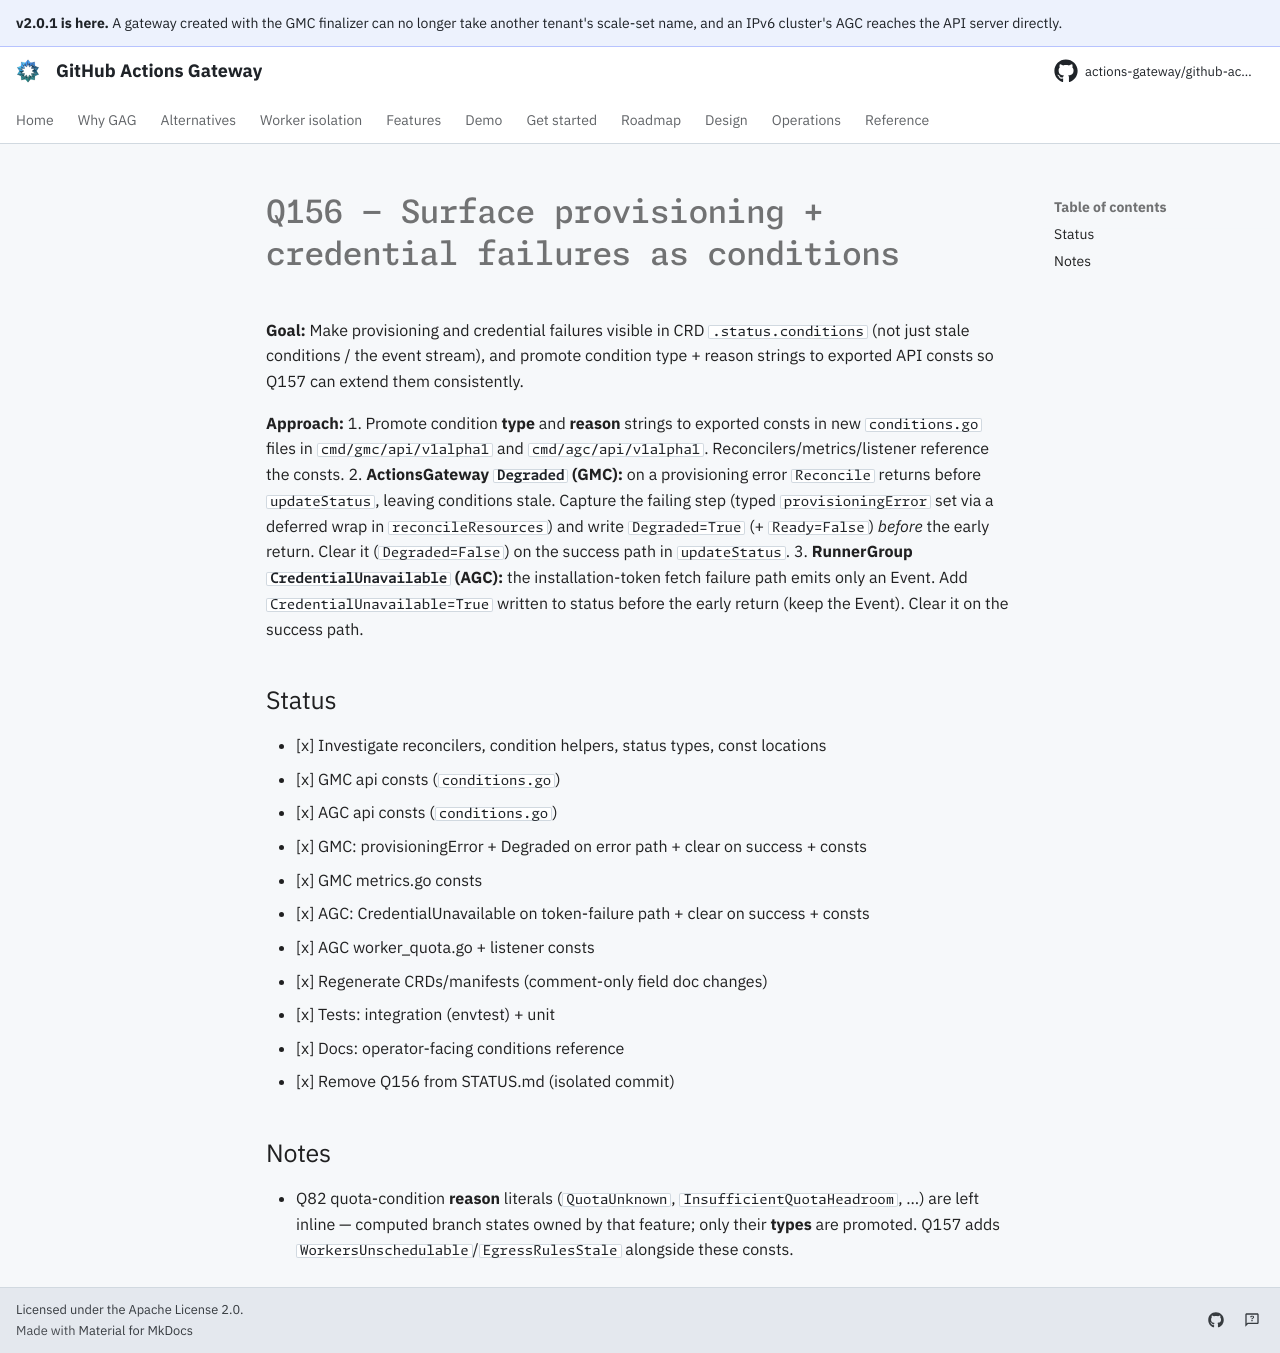

repository: actions-gateway/github-actions-gateway · page: dev/plan/archive/q156-failure-conditions/index.html · generator: mkdocs

# Q156 — Surface provisioning + credential failures as conditions

**Goal:** Make provisioning and credential failures visible in CRD `.status.conditions` (not just stale conditions / the event stream), and promote condition type + reason strings to exported API consts so Q157 can extend them consistently.

**Approach:**
1. Promote condition **type** and **reason** strings to exported consts in new `conditions.go` files in `cmd/gmc/api/v1alpha1` and `cmd/agc/api/v1alpha1`.
   Reconcilers/metrics/listener reference the consts.
2. **ActionsGateway `Degraded` (GMC):** on a provisioning error `Reconcile` returns before `updateStatus`, leaving conditions stale.
   Capture the failing step (typed `provisioningError` set via a deferred wrap in `reconcileResources`) and write `Degraded=True` (+ `Ready=False`) *before* the early return.
   Clear it (`Degraded=False`) on the success path in `updateStatus`.
3. **RunnerGroup `CredentialUnavailable` (AGC):** the installation-token fetch failure path emits only an Event.
   Add `CredentialUnavailable=True` written to status before the early return (keep the Event).
   Clear it on the success path.

## Status
- [x] Investigate reconcilers, condition helpers, status types, const locations
- [x] GMC api consts (`conditions.go`)
- [x] AGC api consts (`conditions.go`)
- [x] GMC: provisioningError + Degraded on error path + clear on success + consts
- [x] GMC metrics.go consts
- [x] AGC: CredentialUnavailable on token-failure path + clear on success + consts
- [x] AGC worker_quota.go + listener consts
- [x] Regenerate CRDs/manifests (comment-only field doc changes)
- [x] Tests: integration (envtest) + unit
- [x] Docs: operator-facing conditions reference
- [x] Remove Q156 from STATUS.md (isolated commit)

## Notes
- Q82 quota-condition **reason** literals (`QuotaUnknown`, `InsufficientQuotaHeadroom`, …) are left inline — computed branch states owned by that feature; only their **types** are promoted.
  Q157 adds `WorkersUnschedulable`/`EgressRulesStale` alongside these consts.
